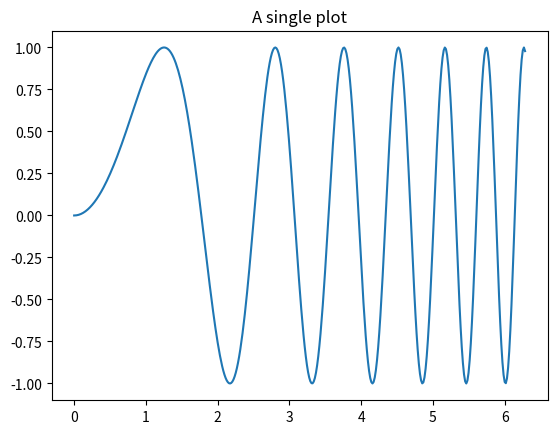
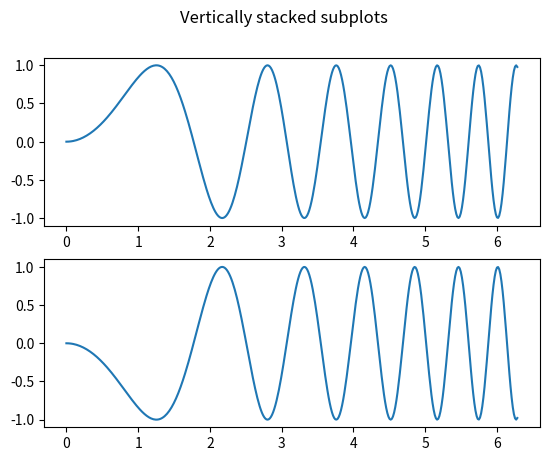
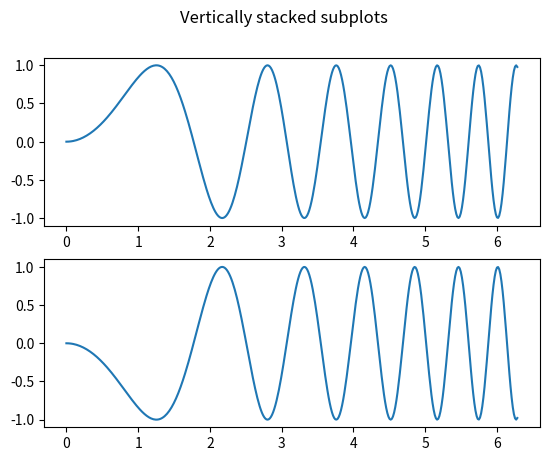
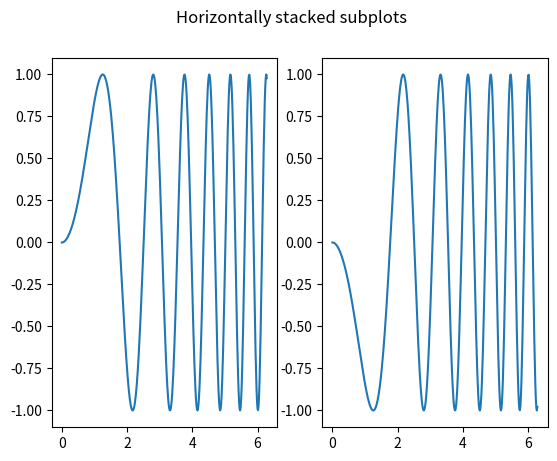
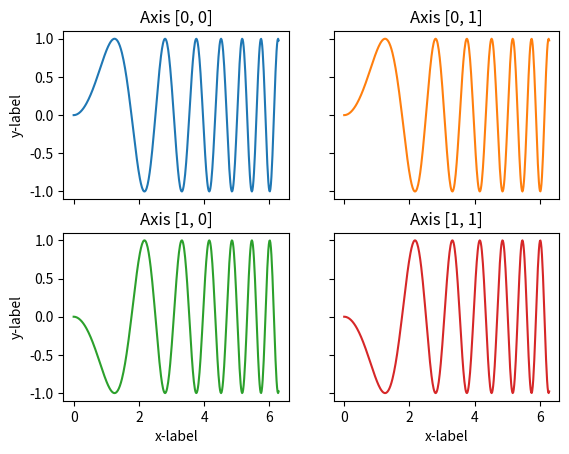
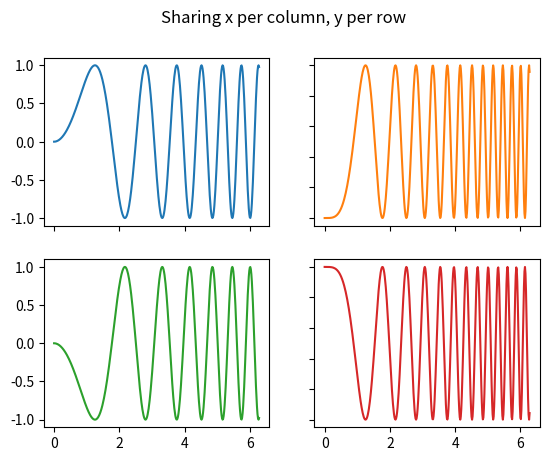
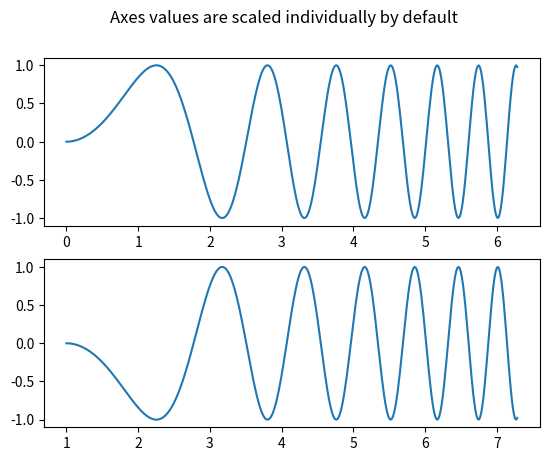
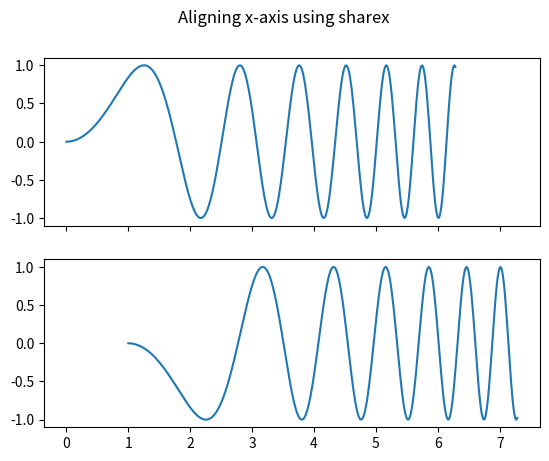
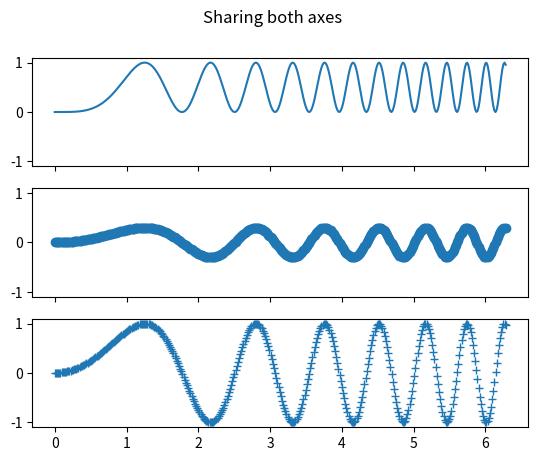
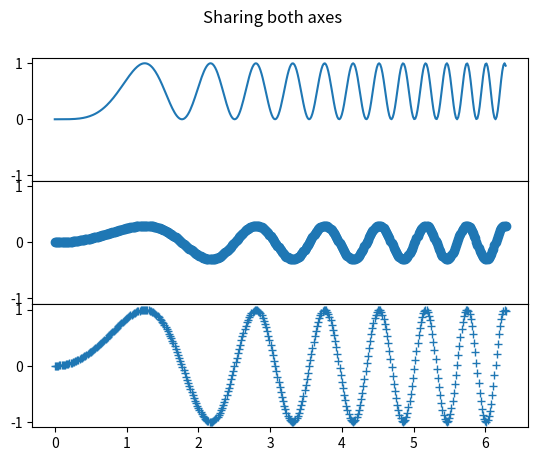
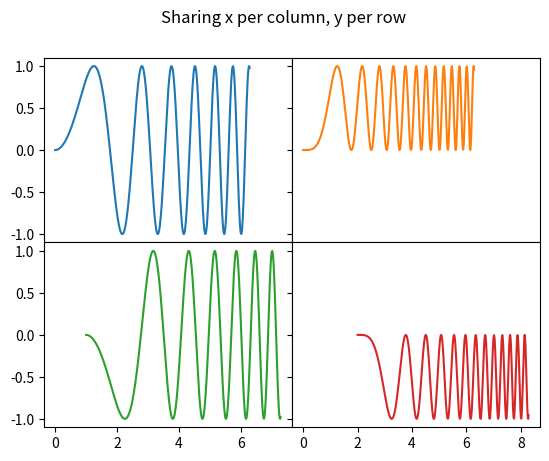
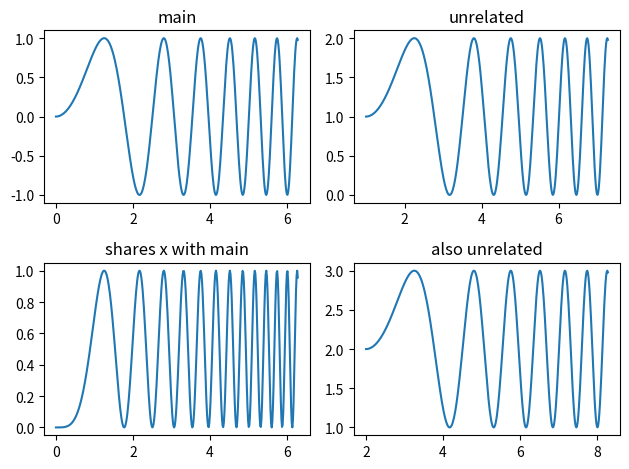
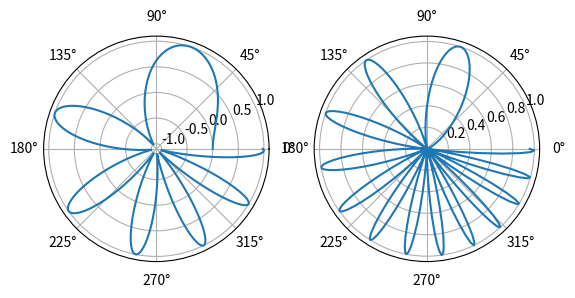

These charts were generated, in order, by the following Python code:
"""
=================================================
Creating multiple subplots using ``plt.subplots``
=================================================

`.pyplot.subplots` creates a figure and a grid of subplots with a single call,
while providing reasonable control over how the individual visualization are created.
For more advanced use cases you can use `.GridSpec` for a more general subplot
layout or `.Figure.add_subplot` for adding subplots at arbitrary locations
within the figure.
"""

# sphinx_gallery_thumbnail_number = 11

import matplotlib.pyplot as plt
import numpy as np

# Some example data to display
x = np.linspace(0, 2 * np.pi, 400)
y = np.sin(x ** 2)

###############################################################################
# A figure with just one subplot
# """"""""""""""""""""""""""""""
#
# ``subplots()`` without arguments returns a `.Figure` and a single
# `~.axes.Axes`.
#
# This is actually the simplest and recommended way of creating a single
# Figure and Axes.

fig, ax = plt.subplots()
ax.plot(x, y)
ax.set_title('A single plot')

###############################################################################
# Stacking subplots in one direction
# """"""""""""""""""""""""""""""""""
#
# The first two optional arguments of `.pyplot.subplots` define the number of
# rows and columns of the subplot grid.
#
# When stacking in one direction only, the returned ``axs`` is a 1D numpy array
# containing the list of created Axes.

fig, axs = plt.subplots(2)
fig.suptitle('Vertically stacked subplots')
axs[0].plot(x, y)
axs[1].plot(x, -y)

###############################################################################
# If you are creating just a few Axes, it's handy to unpack them immediately to
# dedicated variables for each Axes. That way, we can use ``ax1`` instead of
# the more verbose ``axs[0]``.

fig, (ax1, ax2) = plt.subplots(2)
fig.suptitle('Vertically stacked subplots')
ax1.plot(x, y)
ax2.plot(x, -y)

###############################################################################
# To obtain side-by-side subplots, pass parameters ``1, 2`` for one row and two
# columns.

fig, (ax1, ax2) = plt.subplots(1, 2)
fig.suptitle('Horizontally stacked subplots')
ax1.plot(x, y)
ax2.plot(x, -y)

###############################################################################
# Stacking subplots in two directions
# """""""""""""""""""""""""""""""""""
#
# When stacking in two directions, the returned ``axs`` is a 2D NumPy array.
#
# If you have to set parameters for each subplot it's handy to iterate over
# all subplots in a 2D grid using ``for ax in axs.flat:``.

fig, axs = plt.subplots(2, 2)
axs[0, 0].plot(x, y)
axs[0, 0].set_title('Axis [0, 0]')
axs[0, 1].plot(x, y, 'tab:orange')
axs[0, 1].set_title('Axis [0, 1]')
axs[1, 0].plot(x, -y, 'tab:green')
axs[1, 0].set_title('Axis [1, 0]')
axs[1, 1].plot(x, -y, 'tab:red')
axs[1, 1].set_title('Axis [1, 1]')

for ax in axs.flat:
    ax.set(xlabel='x-label', ylabel='y-label')

# Hide x labels and tick labels for top visualization and y ticks for right visualization.
for ax in axs.flat:
    ax.label_outer()

###############################################################################
# You can use tuple-unpacking also in 2D to assign all subplots to dedicated
# variables:

fig, ((ax1, ax2), (ax3, ax4)) = plt.subplots(2, 2)
fig.suptitle('Sharing x per column, y per row')
ax1.plot(x, y)
ax2.plot(x, y**2, 'tab:orange')
ax3.plot(x, -y, 'tab:green')
ax4.plot(x, -y**2, 'tab:red')

for ax in fig.get_axes():
    ax.label_outer()

###############################################################################
# Sharing axes
# """"""""""""
#
# By default, each Axes is scaled individually. Thus, if the ranges are
# different the tick values of the subplots do not align.

fig, (ax1, ax2) = plt.subplots(2)
fig.suptitle('Axes values are scaled individually by default')
ax1.plot(x, y)
ax2.plot(x + 1, -y)

###############################################################################
# You can use *sharex* or *sharey* to align the horizontal or vertical axis.

fig, (ax1, ax2) = plt.subplots(2, sharex=True)
fig.suptitle('Aligning x-axis using sharex')
ax1.plot(x, y)
ax2.plot(x + 1, -y)

###############################################################################
# Setting *sharex* or *sharey* to ``True`` enables global sharing across the
# whole grid, i.e. also the y-axes of vertically stacked subplots have the
# same scale when using ``sharey=True``.

fig, axs = plt.subplots(3, sharex=True, sharey=True)
fig.suptitle('Sharing both axes')
axs[0].plot(x, y ** 2)
axs[1].plot(x, 0.3 * y, 'o')
axs[2].plot(x, y, '+')

###############################################################################
# For subplots that are sharing axes one set of tick labels is enough. Tick
# labels of inner Axes are automatically removed by *sharex* and *sharey*.
# Still there remains an unused empty space between the subplots.
#
# To precisely control the positioning of the subplots, one can explicitly
# create a `.GridSpec` with `.Figure.add_gridspec`, and then call its
# `~.GridSpecBase.subplots` method.  For example, we can reduce the height
# between vertical subplots using ``add_gridspec(hspace=0)``.
#
# `.label_outer` is a handy method to remove labels and ticks from subplots
# that are not at the edge of the grid.

fig = plt.figure()
gs = fig.add_gridspec(3, hspace=0)
axs = gs.subplots(sharex=True, sharey=True)
fig.suptitle('Sharing both axes')
axs[0].plot(x, y ** 2)
axs[1].plot(x, 0.3 * y, 'o')
axs[2].plot(x, y, '+')

# Hide x labels and tick labels for all but bottom plot.
for ax in axs:
    ax.label_outer()

###############################################################################
# Apart from ``True`` and ``False``, both *sharex* and *sharey* accept the
# values 'row' and 'col' to share the values only per row or column.

fig = plt.figure()
gs = fig.add_gridspec(2, 2, hspace=0, wspace=0)
(ax1, ax2), (ax3, ax4) = gs.subplots(sharex='col', sharey='row')
fig.suptitle('Sharing x per column, y per row')
ax1.plot(x, y)
ax2.plot(x, y**2, 'tab:orange')
ax3.plot(x + 1, -y, 'tab:green')
ax4.plot(x + 2, -y**2, 'tab:red')

for ax in fig.get_axes():
    ax.label_outer()

###############################################################################
# If you want a more complex sharing structure, you can first create the
# grid of axes with no sharing, and then call `.axes.Axes.sharex` or
# `.axes.Axes.sharey` to add sharing info a posteriori.

fig, axs = plt.subplots(2, 2)
axs[0, 0].plot(x, y)
axs[0, 0].set_title("main")
axs[1, 0].plot(x, y**2)
axs[1, 0].set_title("shares x with main")
axs[1, 0].sharex(axs[0, 0])
axs[0, 1].plot(x + 1, y + 1)
axs[0, 1].set_title("unrelated")
axs[1, 1].plot(x + 2, y + 2)
axs[1, 1].set_title("also unrelated")
fig.tight_layout()

###############################################################################
# Polar axes
# """"""""""
#
# The parameter *subplot_kw* of `.pyplot.subplots` controls the subplot
# properties (see also `.Figure.add_subplot`). In particular, this can be used
# to create a grid of polar Axes.

fig, (ax1, ax2) = plt.subplots(1, 2, subplot_kw=dict(projection='polar'))
ax1.plot(x, y)
ax2.plot(x, y ** 2)

plt.show()
